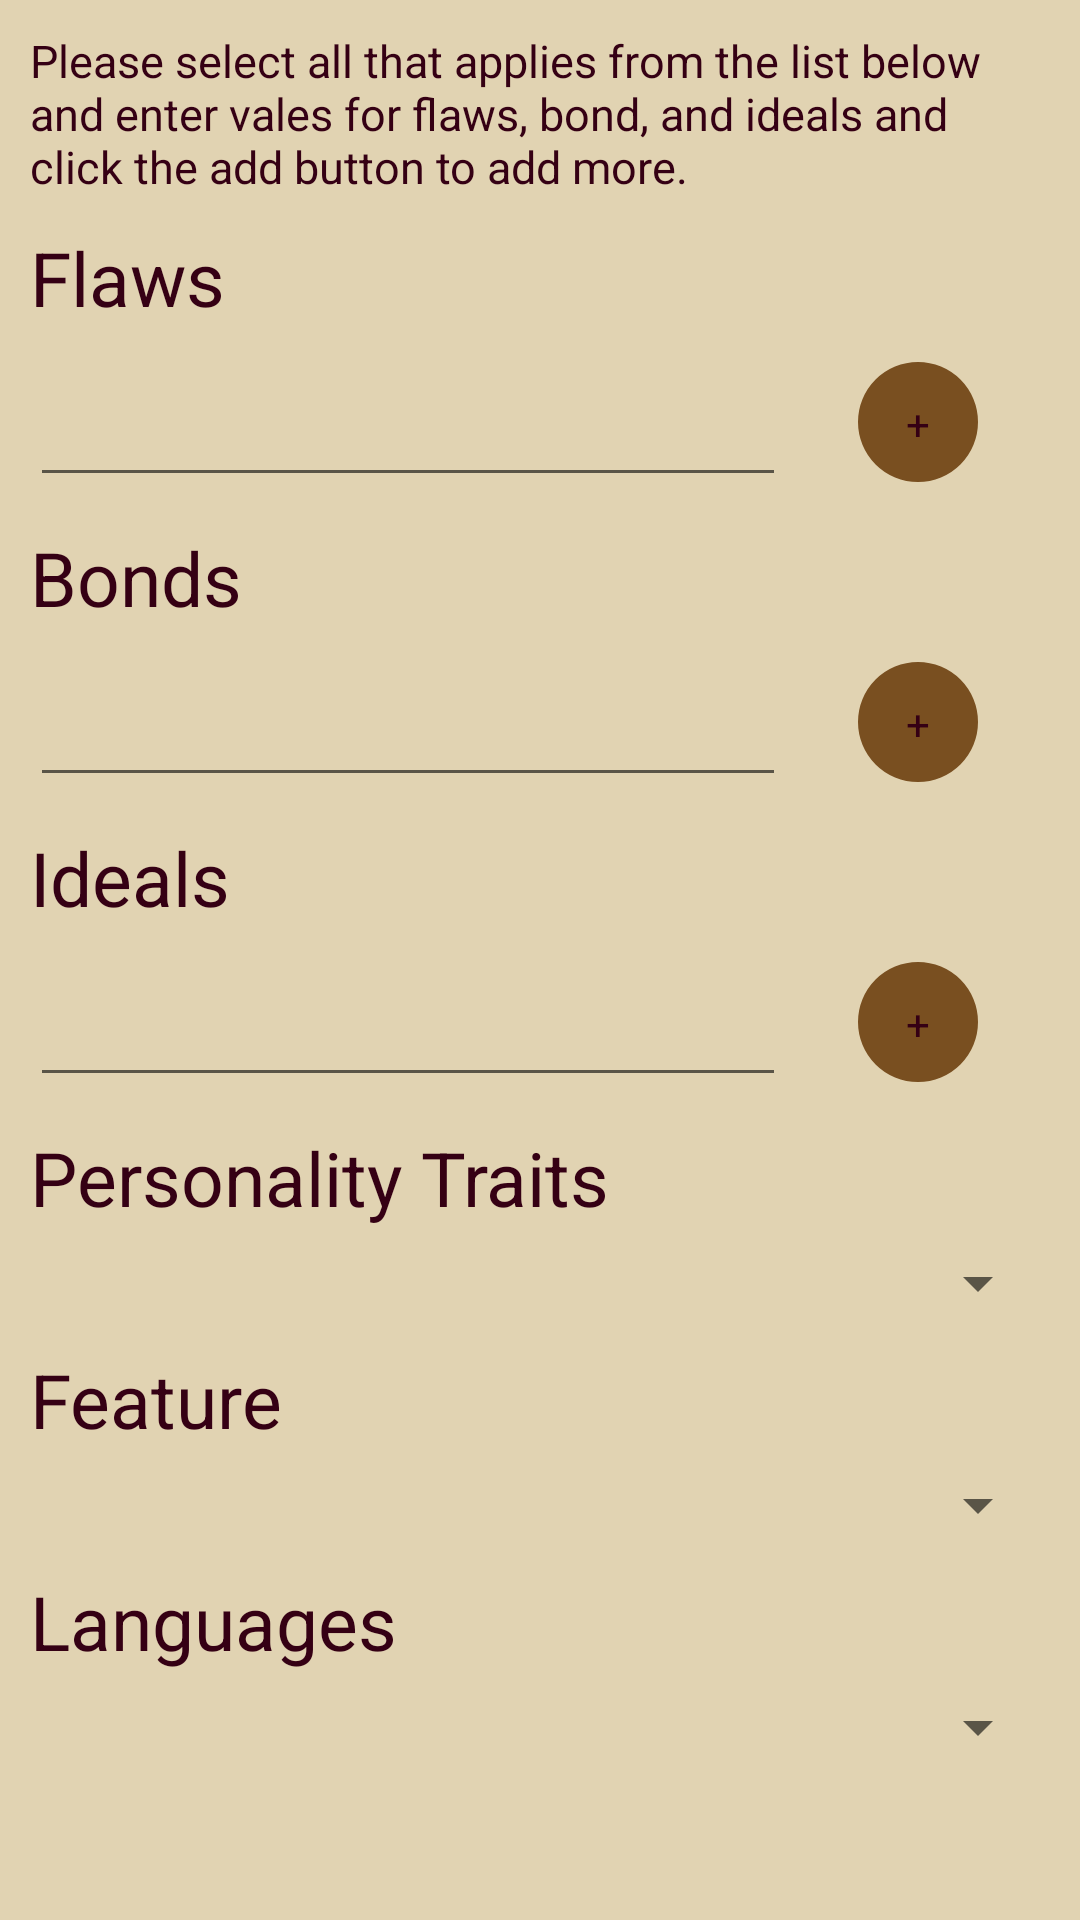

Android layout source for this screen:
<!-- AndroidManifest.xml: application theme AppTheme -->
<!-- res/layout/fragment_traits.xml -->
<?xml version="1.0" encoding="utf-8"?>
<FrameLayout xmlns:android="http://schemas.android.com/apk/res/android"
    xmlns:tools="http://schemas.android.com/tools"
    xmlns:app="http://schemas.android.com/apk/res-auto"
    android:layout_width="match_parent"
    android:layout_height="match_parent"
    android:orientation="vertical"
    android:padding="5dp"
    tools:context=".Views.TraitsFragment">

    <LinearLayout
        android:layout_width="match_parent"
        android:layout_height="match_parent"
        android:orientation="vertical">

        <ScrollView
            android:layout_width="match_parent"
            android:layout_height="match_parent">

            <LinearLayout
                android:layout_width="match_parent"
                android:layout_height="match_parent"
                android:orientation="vertical"
                android:padding="5dp">

                <TextView
                    android:layout_width="match_parent"
                    android:layout_height="wrap_content"
                    android:text="Please select all that applies from the list below and enter vales for flaws, bond, and ideals and click the add button to add more."
                    android:textColor="@color/colorSecondaryDark"
                    android:textSize="15dp"
                    app:fontFamily="@font/balladehf" />

                <TextView
                    android:id="@+id/flawsView"
                    android:layout_width="wrap_content"
                    android:layout_height="35dp"
                    android:layout_marginTop="10dp"
                    android:layout_marginBottom="5dp"
                    android:layout_weight="1"
                    android:text="Flaws"
                    android:textColor="@color/colorSecondaryDark"
                    android:textSize="25dp"
                    app:fontFamily="@font/balladehf" />

                <LinearLayout
                    android:layout_width="match_parent"
                    android:layout_height="wrap_content">

                    <EditText
                        android:id="@+id/flawsText"
                        android:layout_width="wrap_content"
                        android:layout_height="match_parent"
                        android:layout_weight="1"
                        android:cursorVisible="true"
                        android:textColor="@color/colorSecondaryDark"
                        android:textCursorDrawable="@color/black"
                        app:fontFamily="@font/balladehf" />

                    <Button
                        android:id="@+id/addFlaw"
                        android:layout_width="wrap_content"
                        android:layout_height="50dp"
                        android:background="@drawable/circle_button"
                        android:onClick="addFlaw"
                        android:text="+"
                        android:textColor="@color/colorSecondaryDark"
                        app:fontFamily="@font/balladehf" />

                </LinearLayout>

                <TextView
                    android:id="@+id/bondsView"
                    android:layout_width="wrap_content"
                    android:layout_height="35dp"
                    android:layout_marginTop="10dp"
                    android:layout_marginBottom="5dp"
                    android:layout_weight="1"
                    android:text="Bonds"
                    android:textColor="@color/colorSecondaryDark"
                    android:textSize="25dp"
                    app:fontFamily="@font/balladehf" />

                <LinearLayout
                    android:layout_width="match_parent"
                    android:layout_height="wrap_content">

                    <EditText
                        android:id="@+id/bondsText"
                        android:layout_width="wrap_content"
                        android:layout_height="match_parent"
                        android:layout_weight="1"
                        android:cursorVisible="true"
                        android:textColor="@color/colorSecondaryDark"
                        android:textCursorDrawable="@color/black"
                        app:fontFamily="@font/balladehf" />

                    <Button
                        android:id="@+id/addBond"
                        android:layout_width="wrap_content"
                        android:layout_height="50dp"
                        android:background="@drawable/circle_button"
                        android:onClick="addBond"
                        android:text="+"
                        android:textColor="@color/colorSecondaryDark"
                        app:fontFamily="@font/balladehf" />

                </LinearLayout>

                <TextView
                    android:id="@+id/idealsView"
                    android:layout_width="wrap_content"
                    android:layout_height="35dp"
                    android:layout_marginTop="10dp"
                    android:layout_marginBottom="5dp"
                    android:layout_weight="1"
                    android:text="Ideals"
                    android:textColor="@color/colorSecondaryDark"
                    android:textSize="25dp"
                    app:fontFamily="@font/balladehf" />

                <LinearLayout
                    android:layout_width="match_parent"
                    android:layout_height="wrap_content">

                    <EditText
                        android:id="@+id/idealsText"
                        android:layout_width="wrap_content"
                        android:layout_height="match_parent"
                        android:layout_weight="1"
                        android:cursorVisible="true"
                        android:textColor="@color/colorSecondaryDark"
                        android:textCursorDrawable="@color/black"
                        app:fontFamily="@font/balladehf" />

                    <Button
                        android:id="@+id/addIdeal"
                        android:layout_width="wrap_content"
                        android:layout_height="50dp"
                        android:background="@drawable/circle_button"
                        android:onClick="addIdeal"
                        android:text="+"
                        android:textColor="@color/colorSecondaryDark"
                        app:fontFamily="@font/balladehf" />

                </LinearLayout>

                <TextView
                    android:id="@+id/traitsView"
                    android:layout_width="wrap_content"
                    android:layout_height="35dp"
                    android:layout_marginTop="10dp"
                    android:layout_marginBottom="5dp"
                    android:layout_weight="1"
                    android:text="Personality Traits"
                    android:textColor="@color/colorSecondaryDark"
                    android:textSize="25dp"
                    app:fontFamily="@font/balladehf" />

                <LinearLayout
                    android:layout_width="match_parent"
                    android:layout_height="wrap_content">

                    <Spinner
                        android:id="@+id/traitsSpinner"
                        android:layout_width="wrap_content"
                        android:layout_height="match_parent"
                        android:layout_weight="1"
                        android:textColor="@color/colorSecondaryDark"
                        app:fontFamily="@font/balladehf" />

                </LinearLayout>


                <TextView
                    android:id="@+id/featureView"
                    android:layout_width="wrap_content"
                    android:layout_height="35dp"
                    android:layout_marginTop="10dp"
                    android:layout_marginBottom="5dp"
                    android:layout_weight="1"
                    android:text="Feature"
                    android:textColor="@color/colorSecondaryDark"
                    android:textSize="25dp"
                    app:fontFamily="@font/balladehf" />

                <LinearLayout
                    android:layout_width="match_parent"
                    android:layout_height="wrap_content">

                    <Spinner
                        android:id="@+id/featureSpinner"
                        android:layout_width="wrap_content"
                        android:layout_height="match_parent"
                        android:layout_weight="1"
                        android:textColor="@color/colorSecondaryDark"
                        app:fontFamily="@font/balladehf" />

                </LinearLayout>

                <TextView
                    android:id="@+id/languagesView"
                    android:layout_width="wrap_content"
                    android:layout_height="35dp"
                    android:layout_marginTop="10dp"
                    android:layout_marginBottom="5dp"
                    android:layout_weight="1"
                    android:text="Languages"
                    android:textColor="@color/colorSecondaryDark"
                    android:textSize="25dp"
                    app:fontFamily="@font/balladehf" />

                <LinearLayout
                    android:layout_width="match_parent"
                    android:layout_height="wrap_content">

                    <Spinner
                        android:id="@+id/languagesSpinner"
                        android:layout_width="wrap_content"
                        android:layout_height="match_parent"
                        android:layout_weight="1"
                        android:textColor="@color/colorSecondaryDark"
                        app:fontFamily="@font/balladehf" />

                </LinearLayout>

            </LinearLayout>

        </ScrollView>
    </LinearLayout>

</FrameLayout>
<!-- resources referenced by this layout -->
<resources>
  <color name="black">#000000</color>
  <color name="colorSecondaryDark">#350014</color>
  <!-- drawable circle_button (drawable) -->
  <?xml version="1.0" encoding="utf-8"?>
  <selector xmlns:android="http://schemas.android.com/apk/res/android">
      <item android:state_pressed="false">
          <shape xmlns:android="http://schemas.android.com/apk/res/android"
              android:innerRadius="0dp"
              android:shape="ring"
              android:thickness="20dp"
              android:useLevel="false">
              <solid android:color="@color/colorPrimary" />
              <padding android:bottom="16dp"
                  android:left="16dp"
                  android:right="16dp"
                  android:top="16dp"/>
          </shape>
      </item>
  
      <item android:state_pressed="true">
          <shape xmlns:android="http://schemas.android.com/apk/res/android"
              android:innerRadius="0dp"
              android:shape="ring"
              android:thickness="20dp"
              android:useLevel="false">
              <solid android:color="@color/colorPrimaryDark" />
          </shape>
      </item>
  </selector>
  <style name="AppTheme" parent="Theme.AppCompat.Light.NoActionBar">
          
          <item name="android:windowBackground">@color/colorPrimaryLight</item>
          <item name="colorPrimary">@color/colorPrimary</item>
          <item name="colorPrimaryDark">@color/colorPrimaryDark</item>
          <item name="colorAccent">@color/colorPrimary</item>
      </style>
  <color name="colorPrimary">#794f20</color>
  <color name="colorPrimaryDark">#3d2000</color>
  <color name="colorPrimaryLight">#e1d3b2</color>
</resources>
